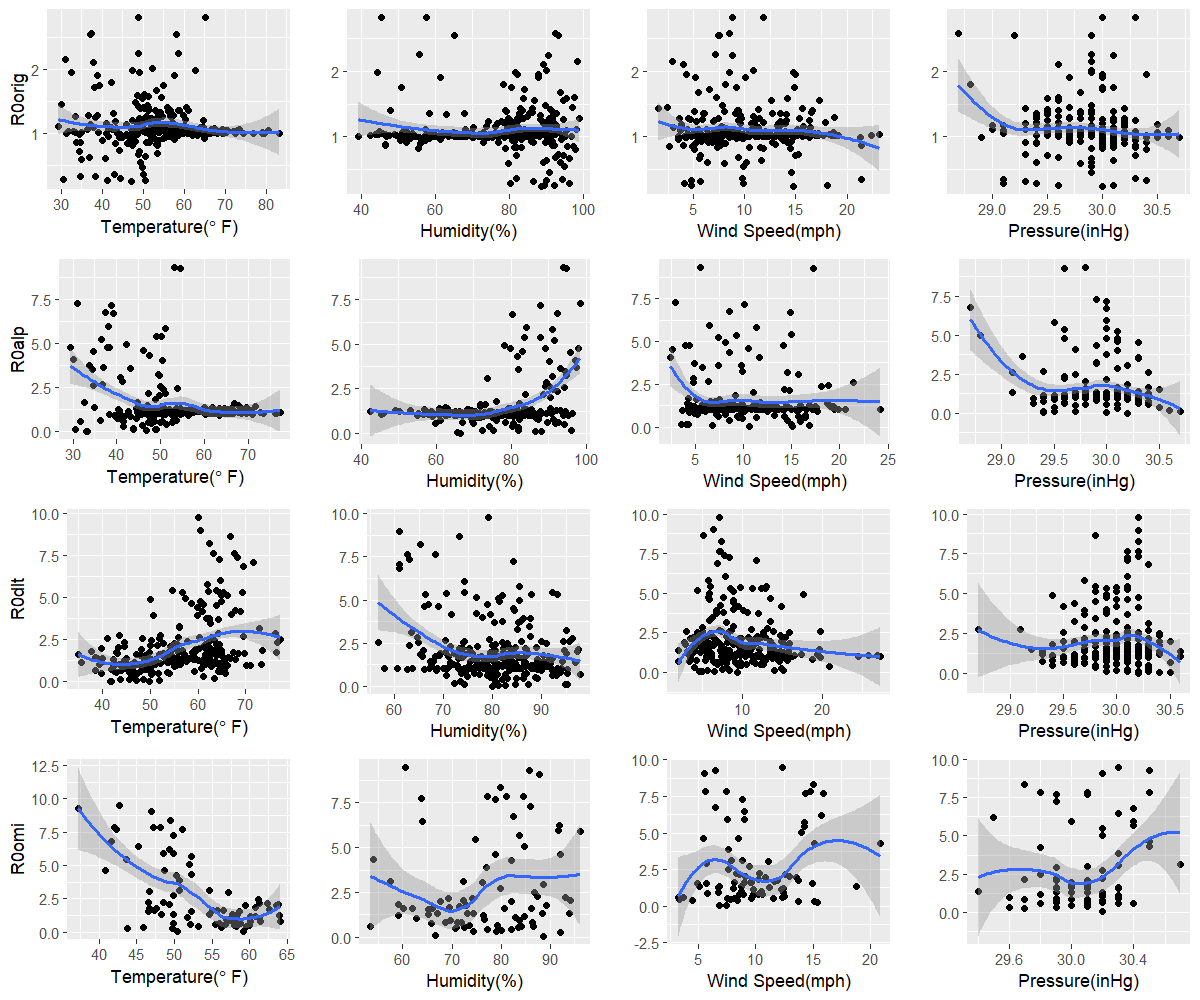

The table this chart was drawn from, first rows:
orig, 47.2, 88.6, 14.8, 30
alp, 33.4, 66.5, 15.1, 30.2
dlt, 49.9, 79.9, 9.4, 30.2
omi, 50.4, 88.7, 6.8, 30.2
